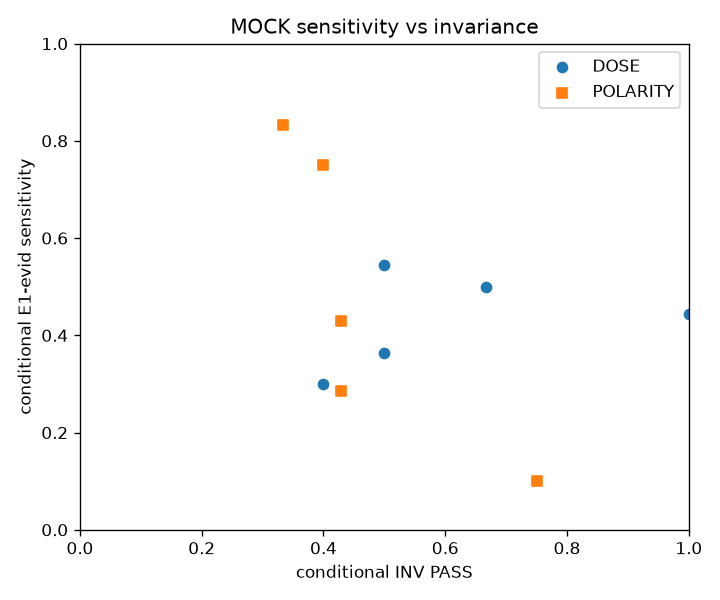

Values plotted in this chart, from the file beside it:
verifier, type, invariance, sensitivity_e1_evid, false_pass_e1_evid
v1_medscore, DOSE, 0.6667, 0.5, 0.5
v1_medscore, POLARITY, 0.3333, 0.8333, 0.1667
v2a_minicheck, DOSE, 1, 0.4444, 0.5556
v2a_minicheck, POLARITY, 0.4286, 0.2857, 0.7143
v2b_bespoke, DOSE, 0.4, 0.3, 0.7
v2b_bespoke, POLARITY, 0.4, 0.75, 0.25
v3_alignscore, DOSE, 0.5, 0.5455, 0.4545
v3_alignscore, POLARITY, 0.75, 0.1, 0.9
v4_ragas_nli, DOSE, 0.5, 0.3636, 0.6364
v4_ragas_nli, POLARITY, 0.4286, 0.4286, 0.5714
